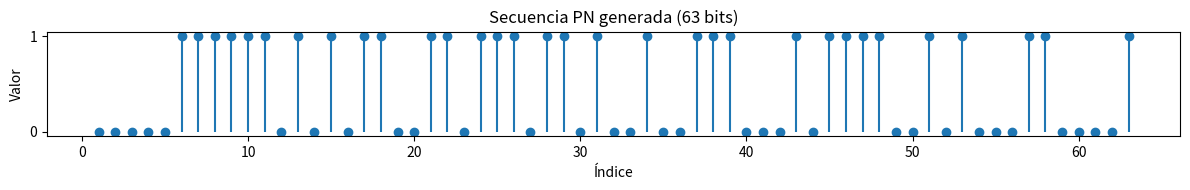

Source code (Python):
"""
Características fundamentales de los códigos PN (Pseudo-Noise):
- Son secuencias binarias que aparentan ser aleatorias pero son generadas de manera determinística.
- Tienen un período largo antes de repetirse (máximo para m-secuencias: 2^n - 1).
- Presentan buena propiedad de balance: casi igual cantidad de unos y ceros.
- Poseen excelentes propiedades de autocorrelación: pico alto en el origen y valores bajos en otros desplazamientos.
- Distribución de corridas similar a la de una secuencia aleatoria.
- Su espectro es relativamente plano, similar al ruido blanco.
Estas características las hacen útiles en comunicaciones digitales, especialmente en sistemas de espectro ensanchado y CDMA.
"""
import numpy as np
import matplotlib.pyplot as plt

# Parámetros del LFSR
n = 6  # Número de etapas
periodo = 2**n - 1  # Longitud máxima de la secuencia
# Polinomio: z^6 + z + 1 => realimentación entre la etapa 6 y la etapa 1

# Estado inicial (no puede ser todo ceros)
estado = [1, 0, 0, 0, 0, 0]  # Puede cambiarse si se desea otro estado inicial

secuencia = []

for _ in range(periodo):
    salida = estado[-1]
    secuencia.append(salida)
    # XOR entre la etapa 6 (estado[-1]) y la etapa 1 (estado[0])
    nuevo_bit = estado[-1] ^ estado[0]
    # Desplazar el registro
    estado = [nuevo_bit] + estado[:-1]

# Guardar la secuencia en un archivo .txt
with open('1_pn_sequence.txt', 'w') as f:
    f.write(' '.join(map(str, secuencia)))

# Graficar la secuencia generada
plt.figure(figsize=(12,2))
plt.stem(range(1, periodo+1), secuencia, basefmt=" ")
plt.title('Secuencia PN generada (63 bits)')
plt.xlabel('Índice')
plt.ylabel('Valor')
plt.yticks([0,1])
plt.tight_layout()
plt.savefig('1_pn_sequence.png')
plt.close()

print(f"Secuencia PN generada y guardada en 1_pn_sequence.txt ({periodo} bits)")
print("Gráfico de la secuencia guardado en 1_pn_sequence.png") 
